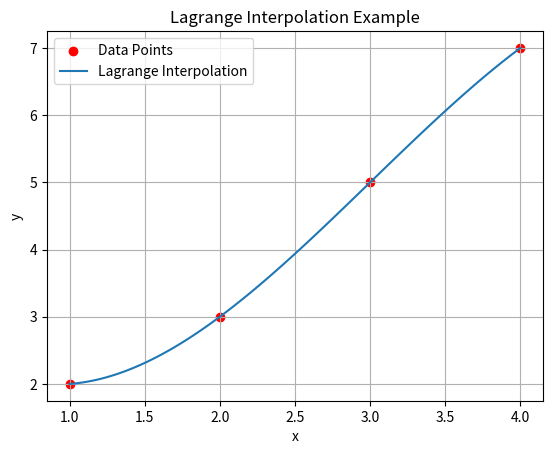

This figure's Python source:
import numpy as np
import matplotlib.pyplot as plt

def lagrange_interpolation(x_data, y_data, x):
    result = 0
    for i in range(len(y_data)):
        term = y_data[i]
        for j in range(len(x_data)):
            if j != i:
                term = term * (x - x_data[j]) / (x_data[i] - x_data[j])
        result += term
    return result

# Given data points
x_data = np.array([1, 2, 3, 4])
y_data = np.array([2, 3, 5, 7])

# Generate x values for the plot
x_values = np.linspace(min(x_data), max(x_data), 100)

# Calculate corresponding y values using Lagrange interpolation
y_values = [lagrange_interpolation(x_data, y_data, x) for x in x_values]

# Plot the original data points and the Lagrange interpolation polynomial
plt.scatter(x_data, y_data, color='red', label='Data Points')
plt.plot(x_values, y_values, label='Lagrange Interpolation')
plt.xlabel('x')
plt.ylabel('y')
plt.title('Lagrange Interpolation Example')
plt.legend()
plt.grid(True)
plt.show()
